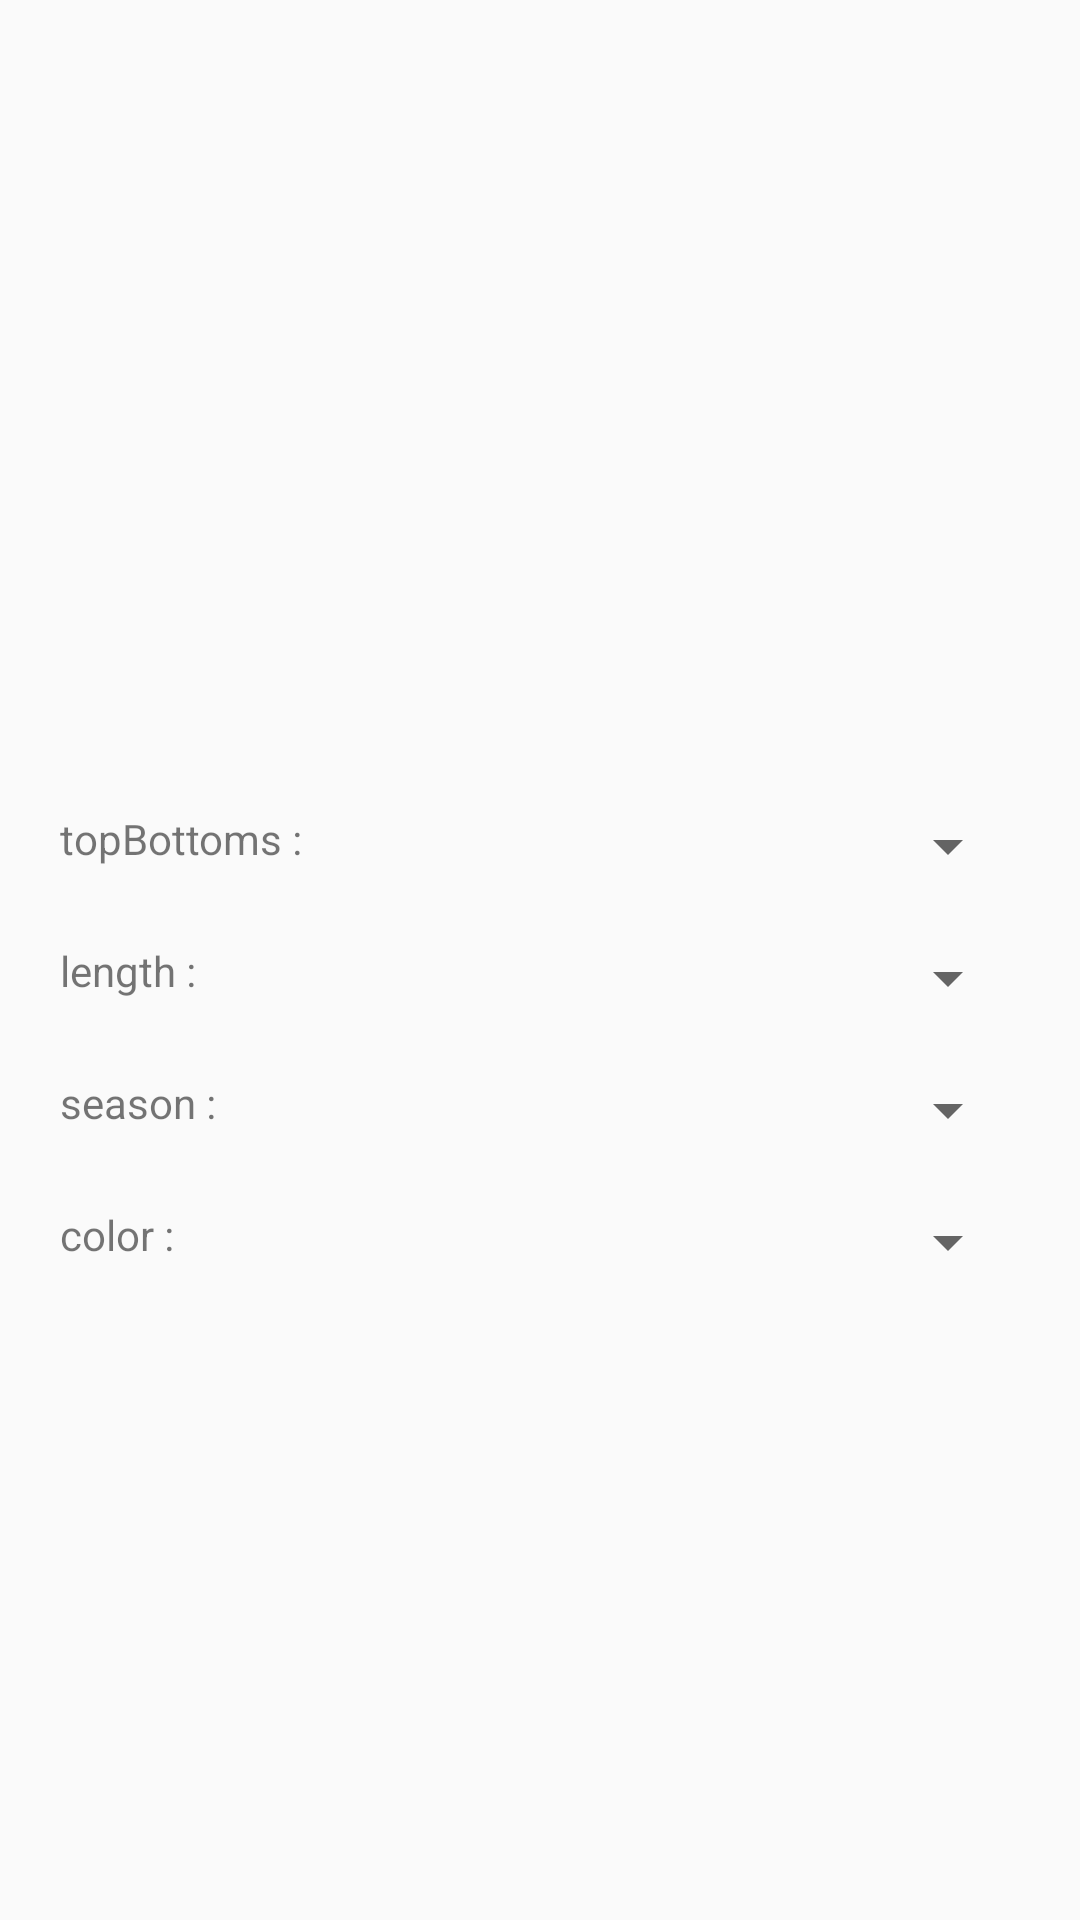

Here is an Android app screen rendered from its layout file. Give the layout XML and the strings, colors and styles it references.
<!-- AndroidManifest.xml: application theme AppTheme -->
<!-- res/layout/activity_cloth_add.xml -->
<?xml version="1.0" encoding="utf-8"?>
<LinearLayout
    xmlns:android="http://schemas.android.com/apk/res/android"
    android:layout_width="match_parent"
    android:layout_height="match_parent"
    android:orientation="vertical">

    <ImageView
        android:id="@+id/iv_cloth_add"
        android:layout_width="match_parent"
        android:layout_height="190dp"
        android:layout_gravity="center"
        android:layout_margin="30dp" />

    <TableLayout
        android:layout_width="match_parent"
        android:layout_height="wrap_content"
        android:stretchColumns="1"
        android:layout_margin="10dp">
        <TableRow>
            <TextView
                android:layout_width="wrap_content"
                android:layout_height="wrap_content"
                android:text="topBottoms : "
                android:layout_margin="10dp"/>
            <Spinner
                android:id="@+id/spinner_topBottoms_clothAdd"
                android:layout_width="0dp"
                android:layout_height="wrap_content"
                android:layout_weight="1"
                android:layout_margin="10dp"/>
        </TableRow>
        <TableRow>
            <TextView
                android:layout_width="wrap_content"
                android:layout_height="wrap_content"
                android:text="length : "
                android:layout_margin="10dp"/>
            <Spinner
                android:id="@+id/spinner_length_clothAdd"
                android:layout_width="0dp"
                android:layout_height="wrap_content"
                android:layout_weight="1"
                android:layout_margin="10dp"/>
        </TableRow>
        <TableRow>
            <TextView
                android:layout_width="wrap_content"
                android:layout_height="wrap_content"
                android:text="season : "
                android:layout_margin="10dp"/>
            <Spinner
                android:id="@+id/spinner_season_clothAdd"
                android:layout_width="0dp"
                android:layout_height="wrap_content"
                android:layout_weight="1"
                android:layout_margin="10dp"/>
        </TableRow>
        <TableRow>
            <TextView
                android:layout_width="wrap_content"
                android:layout_height="wrap_content"
                android:text="color : "
                android:layout_margin="10dp"/>
            <Spinner
                android:id="@+id/spinner_color_clothAdd"
                android:layout_width="0dp"
                android:layout_height="wrap_content"
                android:layout_weight="1"
                android:layout_margin="10dp"/>
        </TableRow>
    </TableLayout>
</LinearLayout>
<!-- resources referenced by this layout -->
<resources>
  <style name="AppTheme" parent="Theme.AppCompat.Light.DarkActionBar">
          
          <item name="colorPrimary">@color/colorPrimary</item>
          <item name="colorPrimaryDark">@color/colorPrimaryDark</item>
          <item name="colorAccent">@color/colorAccent</item>
      </style>
  <color name="colorPrimary">#F08080</color>
  <color name="colorPrimaryDark">#ffB6c1</color>
  <color name="colorAccent">#FFF</color>
</resources>
